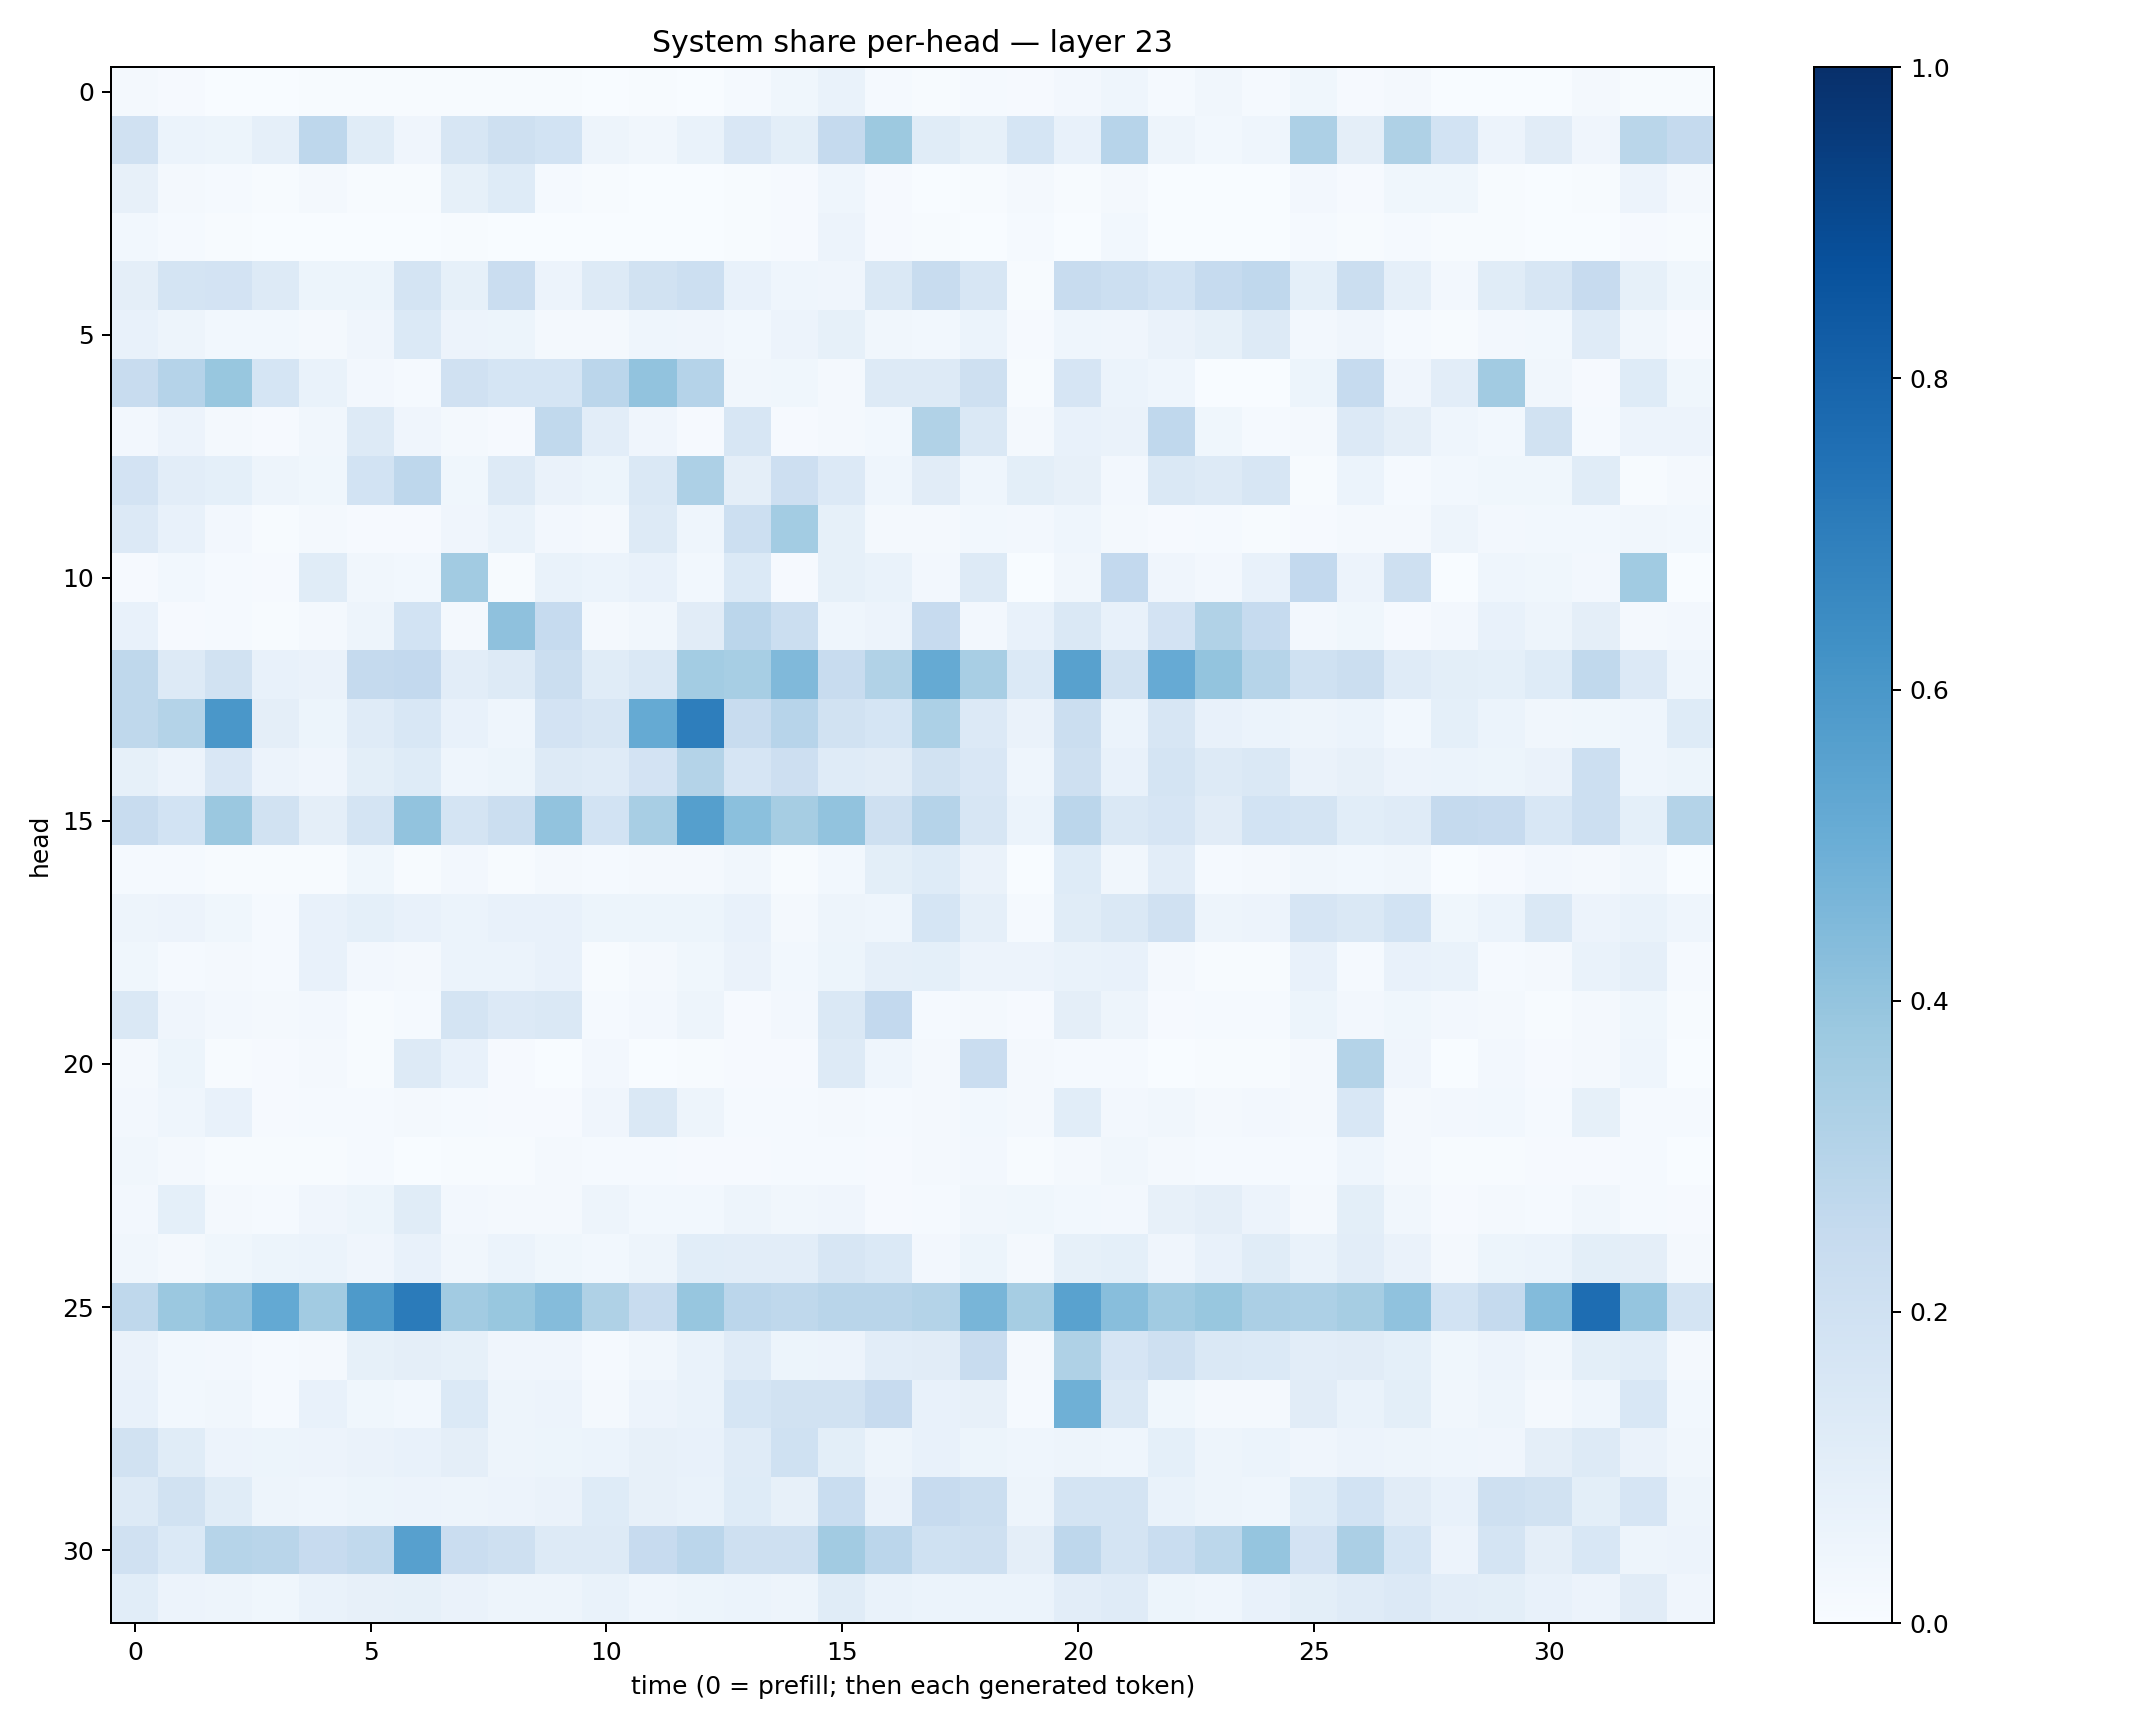

The file beside this chart, header and first rows:
0.01904646, 0.009160646, 0.0034475978, 0.0013792618, 0.007024986, 0.0046857432, 0.0066508455, 0.0047731176, 0.0055797882, 0.0073445593, 0.0035780135, 0.007737446, 0.0028096032, 0.015099059, 0.035606153, 0.06777824, 0.014797608, 0.006119101, 0.014014283, 0.009969911, 0.024828602, 0.044995554, 0.013594956, 0.03131473
0.1958, 0.06044, 0.05283, 0.08636, 0.2748, 0.1156, 0.03929, 0.1619, 0.2081, 0.1864, 0.04872, 0.0347, 0.069, 0.1501, 0.1006, 0.2519, 0.3752, 0.1139, 0.08321, 0.1701, 0.07535, 0.2955, 0.04794, 0.02741
0.0792, 0.02024, 0.01512, 0.004261, 0.01757, 0.007401, 0.007403, 0.08272, 0.1236, 0.01202, 0.00492, 0.00376, 0.003375, 0.006148, 0.01057, 0.04412, 0.01106, 0.0032, 0.005487, 0.01939, 0.004355, 0.01668, 0.001646, 0.001504
0.03031, 0.01209, 0.004634, 0.001762, 0.002277, 0.001689, 0.00248, 0.005312, 0.003011, 0.001793, 0.002139, 0.00368, 0.003084, 0.005158, 0.01108, 0.05733, 0.01111, 0.004865, 0.00312, 0.01467, 0.003549, 0.03002, 0.002799, 0.001633
0.09667, 0.1783, 0.1816, 0.1256, 0.05262, 0.05275, 0.1727, 0.08586, 0.2305, 0.05492, 0.1319, 0.1883, 0.2184, 0.0772, 0.04603, 0.0395, 0.1412, 0.239, 0.157, 0.007602, 0.2409, 0.215, 0.1851, 0.2462
0.07312, 0.04815, 0.02964, 0.03081, 0.02214, 0.04252, 0.1398, 0.05576, 0.05226, 0.0159, 0.01729, 0.04457, 0.04265, 0.02971, 0.05618, 0.08264, 0.03262, 0.02989, 0.05892, 0.0115, 0.04506, 0.04209, 0.06331, 0.08555
0.2368, 0.3047, 0.3895, 0.169, 0.06812, 0.02386, 0.01259, 0.1991, 0.1682, 0.1687, 0.2845, 0.4041, 0.302, 0.03432, 0.03682, 0.01902, 0.1259, 0.1285, 0.2048, 0.004135, 0.1678, 0.06113, 0.04478, 0.00209
0.02525, 0.05693, 0.01724, 0.01009, 0.03212, 0.1323, 0.04188, 0.02302, 0.01141, 0.2639, 0.1025, 0.04012, 0.01124, 0.1596, 0.01067, 0.01668, 0.02759, 0.3154, 0.1426, 0.01725, 0.07237, 0.06606, 0.2672, 0.03758
0.183, 0.1016, 0.09324, 0.04749, 0.03708, 0.1857, 0.2755, 0.03813, 0.126, 0.06253, 0.05304, 0.1453, 0.3256, 0.0948, 0.2125, 0.1366, 0.0458, 0.112, 0.04426, 0.1005, 0.08038, 0.02592, 0.1452, 0.1307
0.1329, 0.07536, 0.0258, 0.007453, 0.01793, 0.01123, 0.01157, 0.04174, 0.0673, 0.02703, 0.01861, 0.1325, 0.04663, 0.215, 0.359, 0.08415, 0.02197, 0.01612, 0.02795, 0.02491, 0.04562, 0.01964, 0.00821, 0.01176
0.0102, 0.02985, 0.01361, 0.01013, 0.1146, 0.03136, 0.03038, 0.3605, 0.005176, 0.07, 0.05891, 0.07618, 0.02835, 0.1378, 0.009386, 0.08453, 0.06805, 0.02415, 0.1296, 0.003258, 0.03486, 0.2593, 0.04061, 0.02687
0.07736, 0.01063, 0.01337, 0.004778, 0.01967, 0.04976, 0.185, 0.01936, 0.4137, 0.2475, 0.01754, 0.03337, 0.1118, 0.2815, 0.2254, 0.04583, 0.0574, 0.2426, 0.02402, 0.07336, 0.146, 0.07638, 0.1822, 0.3133
0.2698, 0.127, 0.1948, 0.07049, 0.06474, 0.2537, 0.2598, 0.103, 0.127, 0.2219, 0.1154, 0.1479, 0.3565, 0.3441, 0.4488, 0.2366, 0.3138, 0.5167, 0.3401, 0.1395, 0.5575, 0.1889, 0.5133, 0.3997
0.2699, 0.3067, 0.6003, 0.09518, 0.0528, 0.1201, 0.1562, 0.07118, 0.04329, 0.1834, 0.1608, 0.5191, 0.6953, 0.2392, 0.2945, 0.1915, 0.1696, 0.3307, 0.1341, 0.06393, 0.2258, 0.05978, 0.1633, 0.07057
0.08333, 0.05801, 0.1513, 0.0573, 0.04211, 0.1002, 0.1228, 0.04528, 0.05142, 0.1281, 0.1173, 0.1799, 0.3062, 0.1666, 0.2121, 0.1196, 0.1132, 0.1889, 0.1504, 0.0437, 0.2049, 0.07584, 0.1769, 0.1319
0.2386, 0.1856, 0.3794, 0.1899, 0.09764, 0.1768, 0.4041, 0.1739, 0.2249, 0.404, 0.1864, 0.3412, 0.5645, 0.4196, 0.3505, 0.4034, 0.2059, 0.3031, 0.1638, 0.05915, 0.2822, 0.1439, 0.1676, 0.1103
0.01493, 0.01317, 0.004658, 0.00662, 0.005154, 0.03667, 0.004478, 0.02644, 0.004972, 0.02096, 0.01312, 0.01886, 0.01784, 0.03316, 0.007608, 0.02972, 0.1001, 0.1232, 0.06594, 0.002465, 0.1218, 0.03281, 0.1025, 0.01454
0.04938, 0.05524, 0.03595, 0.01335, 0.0744, 0.09176, 0.07414, 0.06006, 0.07225, 0.07213, 0.05271, 0.05349, 0.05429, 0.0737, 0.02108, 0.04999, 0.04566, 0.1689, 0.08823, 0.012, 0.1155, 0.1437, 0.1968, 0.04744
0.03622, 0.01179, 0.02159, 0.01203, 0.07755, 0.02462, 0.02323, 0.06154, 0.06084, 0.07263, 0.006107, 0.01596, 0.03676, 0.06466, 0.03087, 0.0542, 0.08648, 0.09031, 0.05806, 0.05508, 0.07005, 0.07672, 0.01566, 0.006731
0.142, 0.04082, 0.02351, 0.0202, 0.0265, 0.00632, 0.01437, 0.1759, 0.1358, 0.1456, 0.01413, 0.0251, 0.04809, 0.009869, 0.02692, 0.1438, 0.2617, 0.01503, 0.01827, 0.009987, 0.09718, 0.04984, 0.01112, 0.01194
0.02012, 0.05283, 0.006732, 0.009325, 0.01987, 0.005029, 0.1267, 0.0713, 0.008678, 0.002341, 0.02672, 0.00216, 0.0066, 0.008748, 0.0095, 0.1265, 0.04371, 0.0158, 0.2271, 0.0195, 0.0134, 0.01225, 0.003251, 0.004499
0.0243, 0.04625, 0.07358, 0.01007, 0.01304, 0.01539, 0.02019, 0.01374, 0.01141, 0.01125, 0.03994, 0.1412, 0.0479, 0.0135, 0.01397, 0.01695, 0.01416, 0.01909, 0.02783, 0.01576, 0.1089, 0.02529, 0.03296, 0.02244
0.03472, 0.01645, 0.006402, 0.005426, 0.006405, 0.01276, 0.001789, 0.005793, 0.006358, 0.01923, 0.01204, 0.01493, 0.009877, 0.008337, 0.01227, 0.0119, 0.008673, 0.01784, 0.02472, 0.007809, 0.01589, 0.03355, 0.02, 0.01384
0.02439, 0.09178, 0.02266, 0.01447, 0.04199, 0.05205, 0.1162, 0.02594, 0.0218, 0.01925, 0.04975, 0.03092, 0.02982, 0.04851, 0.03392, 0.04214, 0.009676, 0.01437, 0.03448, 0.03567, 0.03116, 0.02441, 0.07868, 0.09503
0.03483, 0.02258, 0.03633, 0.05267, 0.06219, 0.04149, 0.07262, 0.03435, 0.06193, 0.03728, 0.03044, 0.04792, 0.1089, 0.1048, 0.1031, 0.1586, 0.1402, 0.02445, 0.05337, 0.01884, 0.08382, 0.08997, 0.03994, 0.07086
0.2701, 0.382, 0.4103, 0.5214, 0.3619, 0.5894, 0.7106, 0.3619, 0.3903, 0.4367, 0.321, 0.239, 0.3931, 0.282, 0.2716, 0.293, 0.2917, 0.3074, 0.4656, 0.351, 0.5537, 0.4284, 0.3638, 0.3872
0.06547, 0.02828, 0.02457, 0.01528, 0.02205, 0.08217, 0.09387, 0.08328, 0.04164, 0.03956, 0.01374, 0.03307, 0.06849, 0.1199, 0.05099, 0.05839, 0.1047, 0.113, 0.2414, 0.01986, 0.3204, 0.1667, 0.2047, 0.1483
0.07146, 0.02829, 0.03505, 0.01537, 0.07772, 0.03835, 0.0287, 0.1392, 0.04771, 0.05566, 0.01859, 0.05576, 0.06678, 0.1682, 0.1883, 0.1938, 0.2457, 0.07752, 0.08045, 0.01484, 0.4885, 0.1416, 0.03756, 0.0195
0.1888, 0.1152, 0.05827, 0.05225, 0.05511, 0.06343, 0.07054, 0.09729, 0.04962, 0.05463, 0.06189, 0.07968, 0.07635, 0.1198, 0.2009, 0.09878, 0.04769, 0.07388, 0.05426, 0.04668, 0.04899, 0.04399, 0.09004, 0.04873
0.1317, 0.1914, 0.1153, 0.05035, 0.04358, 0.05359, 0.05485, 0.04911, 0.05819, 0.06556, 0.1233, 0.08027, 0.06717, 0.1243, 0.07982, 0.2313, 0.06303, 0.246, 0.2197, 0.04772, 0.1793, 0.1795, 0.06838, 0.04972
0.1961, 0.1397, 0.2996, 0.2896, 0.2422, 0.2644, 0.5624, 0.2298, 0.2052, 0.1277, 0.1285, 0.2443, 0.282, 0.2092, 0.2101, 0.3607, 0.2833, 0.2024, 0.2109, 0.09556, 0.2757, 0.1771, 0.2305, 0.279
0.1067, 0.05854, 0.05074, 0.03687, 0.06891, 0.07983, 0.08438, 0.06484, 0.05013, 0.0499, 0.06738, 0.0446, 0.05425, 0.06086, 0.0501, 0.1141, 0.06673, 0.0624, 0.0592, 0.05977, 0.1023, 0.1205, 0.05432, 0.0447
